Dataset: CompressedSegmented4 (GitHub, Manivarsh-adi/Jowar_Plant_Leaf_Disease_Detection_Using_Deep_Learning). Classes: anthracnose, healthy, leaf blight.

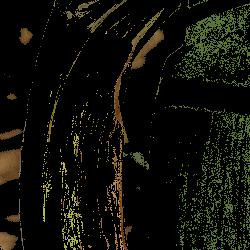
Label: leaf blight

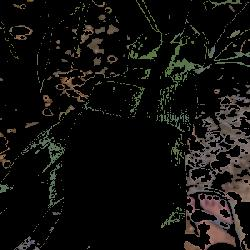
Label: healthy

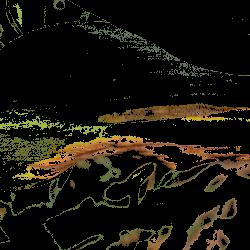
Label: anthracnose

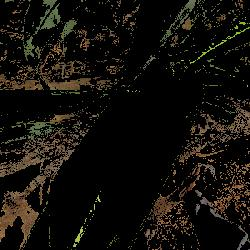
Label: healthy

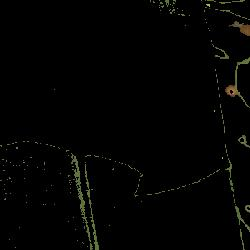
Label: healthy

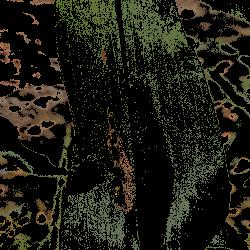
Label: leaf blight
